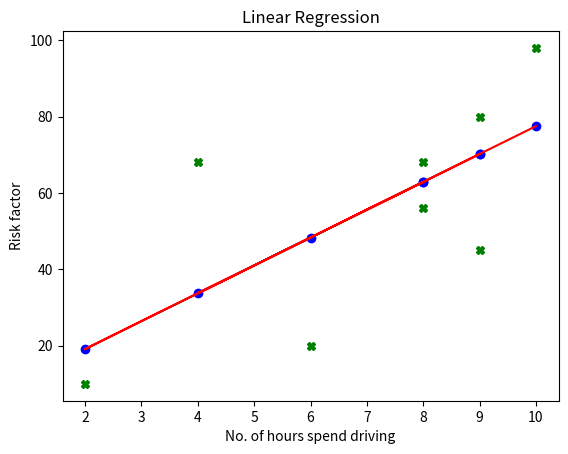

Recreate this plot in Python.
import numpy as np
import matplotlib.pyplot as plt

y = np.array([98,80,68,10,20,56,68,45])
x = np.array([10,9,8,2,6,8,4,9])

for i in range(0,len(x)):
    plt.plot(x[i],y[i],"gX")


m, c = np.polyfit(x, y, 1)
y = m*x + c

for i in range(0,len(x)):
    plt.plot(x[i],y[i], "bo")

plt.plot(x, y, '-r')
plt.title("Linear Regression")
plt.xlabel("No. of hours spend driving")
plt.ylabel("Risk factor")

plt.show()